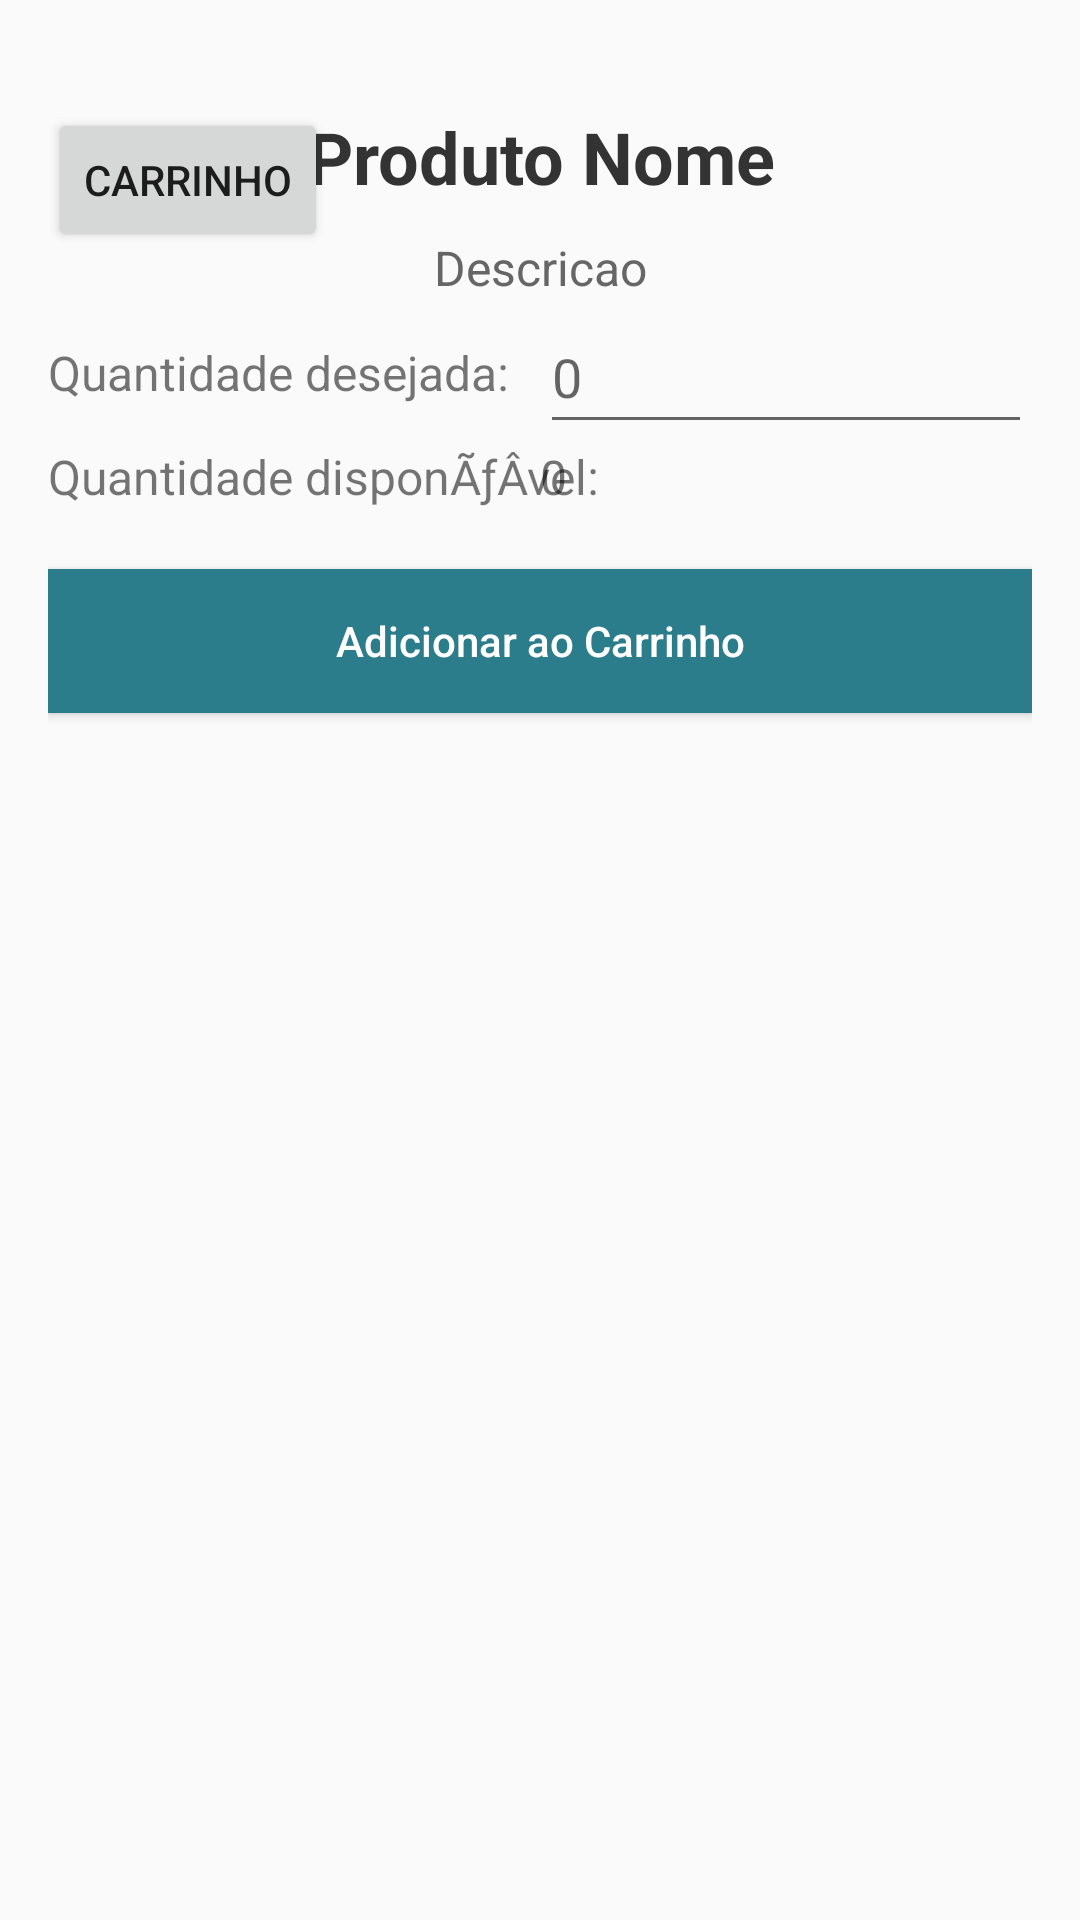

Here is an Android app screen rendered from its layout file. Give the layout XML and the strings, colors and styles it references.
<!-- AndroidManifest.xml: application theme Theme.Ecsf -->
<!-- res/layout/activity_produto_detalhes.xml -->
<androidx.constraintlayout.widget.ConstraintLayout xmlns:android="http://schemas.android.com/apk/res/android"
    xmlns:app="http://schemas.android.com/apk/res-auto"
    xmlns:tools="http://schemas.android.com/tools"
    android:id="@+id/layoutPrincipal"
    android:layout_width="match_parent"
    android:layout_height="match_parent"
    android:padding="16dp">

    <TextView
        android:id="@+id/txtNomeProduto"
        android:layout_width="0dp"
        android:layout_height="wrap_content"
        android:layout_marginTop="20dp"
        android:gravity="center"
        android:text="Produto Nome"
        android:textColor="#333"
        android:textSize="24sp"
        android:textStyle="bold"
        app:layout_constraintEnd_toEndOf="parent"
        app:layout_constraintStart_toStartOf="parent"
        app:layout_constraintTop_toTopOf="parent" />

    <TextView
        android:id="@+id/txtDescricaoProduto"
        android:layout_width="0dp"
        android:layout_height="wrap_content"
        android:layout_marginTop="10dp"
        android:gravity="center"
        android:text="Descricao"
        android:textColor="#666"
        android:textSize="16sp"
        app:layout_constraintEnd_toEndOf="parent"
        app:layout_constraintStart_toStartOf="parent"
        app:layout_constraintTop_toBottomOf="@+id/txtNomeProduto" />

    <TextView
        android:id="@+id/txtQuantidadeLabel"
        android:layout_width="0dp"
        android:layout_height="wrap_content"
        android:gravity="start"
        android:text="Quantidade desejada:"
        android:textSize="16sp"
        app:layout_constraintBottom_toBottomOf="@+id/editQuantidadeDesejada"
        app:layout_constraintEnd_toStartOf="@+id/editQuantidadeDesejada"
        app:layout_constraintStart_toStartOf="parent"
        app:layout_constraintTop_toTopOf="@+id/editQuantidadeDesejada" />

    <EditText
        android:id="@+id/editQuantidadeDesejada"
        android:layout_width="0dp"
        android:layout_height="wrap_content"
        android:hint="0"
        android:inputType="number"
        android:minHeight="48dp"
        app:layout_constraintEnd_toEndOf="parent"
        app:layout_constraintStart_toEndOf="@+id/txtQuantidadeLabel"
        app:layout_constraintTop_toBottomOf="@+id/txtDescricaoProduto" />

    <TextView
        android:id="@+id/txtQuantidadeDisponivelLabel"
        android:layout_width="wrap_content"
        android:layout_height="wrap_content"
        android:text="Quantidade disponÃƒÂ­vel:"
        android:textSize="16sp"
        app:layout_constraintStart_toStartOf="parent"
        app:layout_constraintTop_toBottomOf="@+id/editQuantidadeDesejada" />

    <TextView
        android:id="@+id/txtQuantidadeDisponivel"
        android:layout_width="wrap_content"
        android:layout_height="wrap_content"
        android:text="0"
        android:textSize="16sp"
        app:layout_constraintBaseline_toBaselineOf="@+id/txtQuantidadeDisponivelLabel"
        app:layout_constraintStart_toEndOf="@+id/txtQuantidadeLabel" />

    <Button
        android:id="@+id/btnAdicionarAoCarrinho"
        android:layout_width="0dp"
        android:layout_height="wrap_content"
        android:layout_marginTop="20dp"
        android:background="#2C7D8C"
        android:text="Adicionar ao Carrinho"
        android:textAllCaps="false"
        android:textColor="#FFF"
        app:layout_constraintEnd_toEndOf="parent"
        app:layout_constraintStart_toStartOf="parent"
        app:layout_constraintTop_toBottomOf="@+id/txtQuantidadeDisponivel" />

    <Button
        android:id="@+id/btnCarrinho"
        android:layout_width="wrap_content"
        android:layout_height="wrap_content"
        android:text="Carrinho"
        app:layout_constraintStart_toStartOf="@+id/btnAdicionarAoCarrinho"
        app:layout_constraintTop_toTopOf="@+id/txtNomeProduto" />

</androidx.constraintlayout.widget.ConstraintLayout>
<!-- resources referenced by this layout -->
<resources>
  <style name="Theme.Ecsf" parent="Theme.AppCompat.Light">
          
      </style>
</resources>
